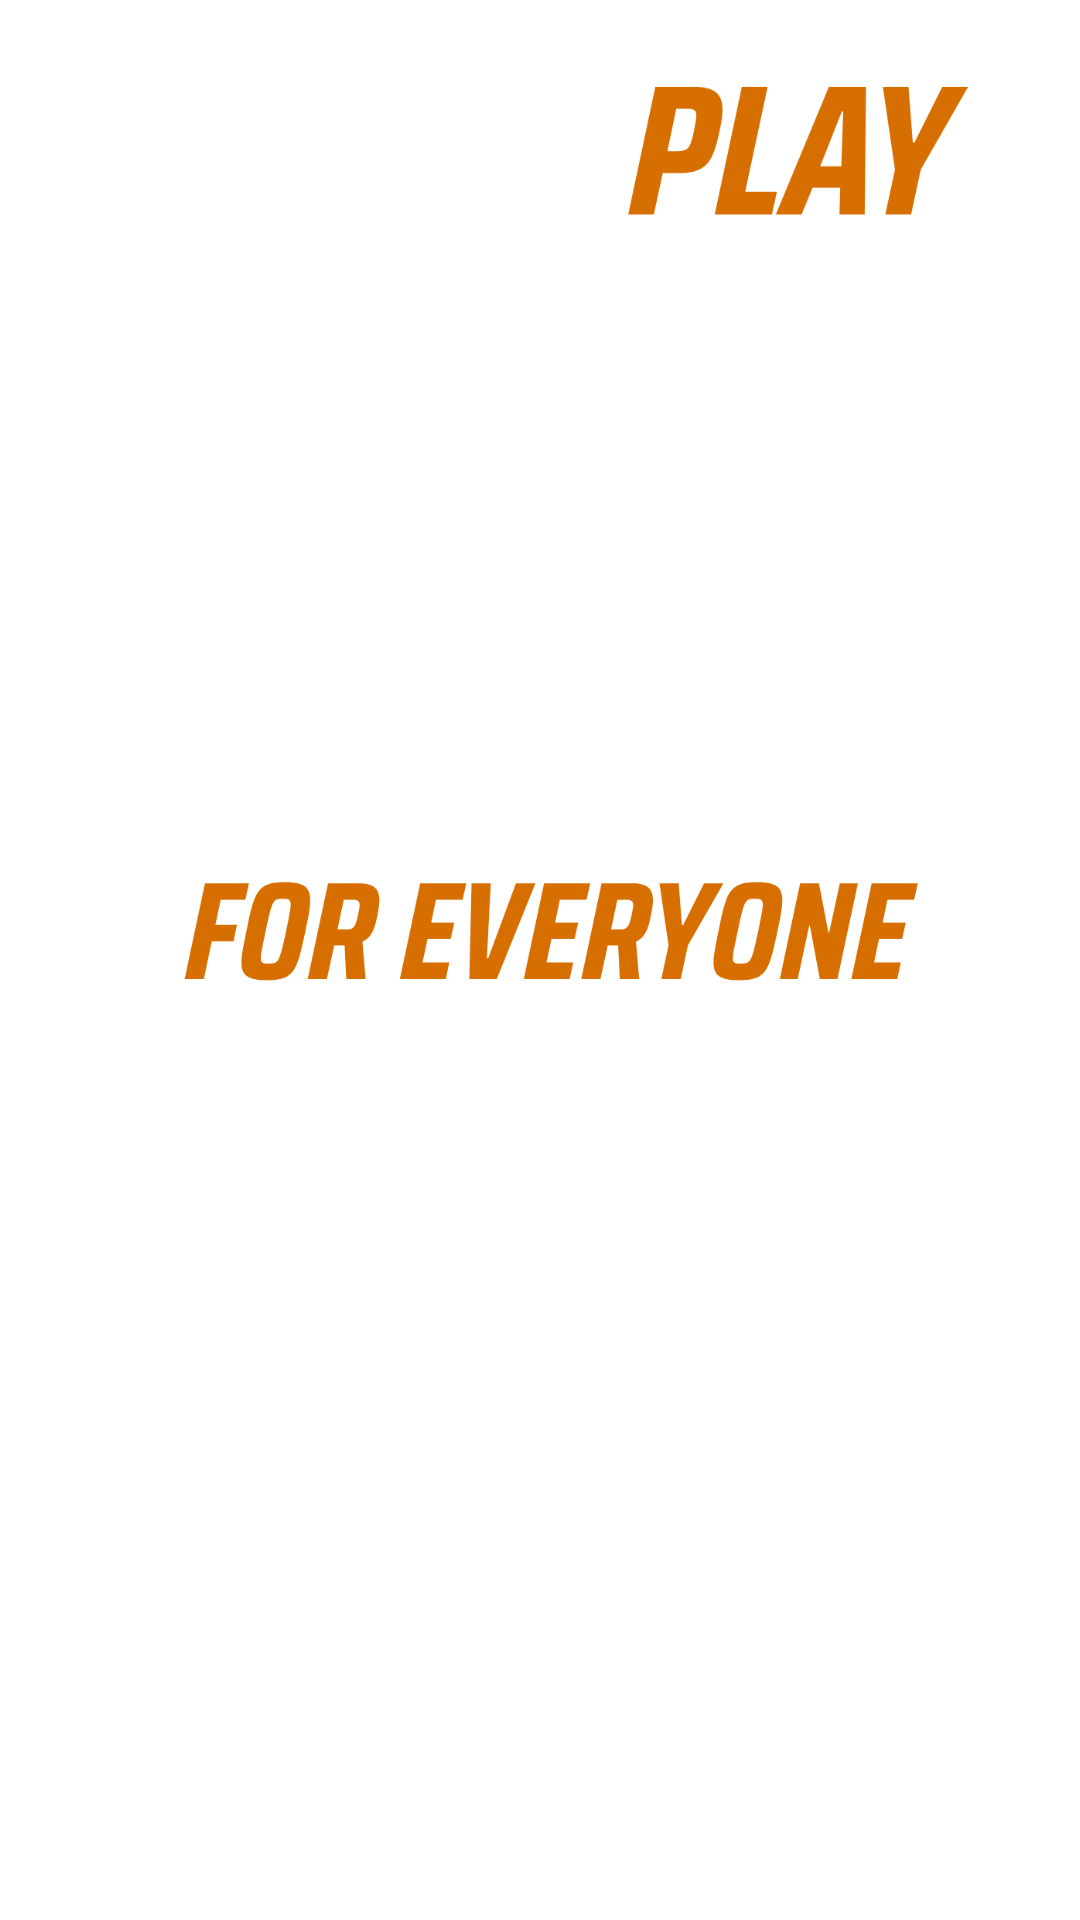

Produce the Android XML layout that renders to this screen, including the resource entries it uses.
<!-- AndroidManifest.xml: application theme Theme.Testovoe11 -->
<!-- res/layout/activity_splash.xml -->
<?xml version="1.0" encoding="utf-8"?>
<androidx.constraintlayout.widget.ConstraintLayout xmlns:android="http://schemas.android.com/apk/res/android"
    xmlns:app="http://schemas.android.com/apk/res-auto"
    xmlns:tools="http://schemas.android.com/tools"
    android:layout_width="match_parent"
    android:layout_height="match_parent"
    tools:context=".SplashActivity">

    <ImageView
        android:id="@+id/imageViewFon1"
        android:layout_width="match_parent"
        android:layout_height="match_parent"
        android:adjustViewBounds="true"
        android:scaleType="centerCrop"
        android:tint="?attr/colorPrimary"
        app:layout_constraintBottom_toBottomOf="parent"
        app:layout_constraintEnd_toEndOf="parent"
        app:layout_constraintStart_toStartOf="parent"
        app:layout_constraintTop_toTopOf="parent" />


    <ImageView
        android:id="@+id/imageCrypto"
        android:layout_width="wrap_content"
        android:layout_height="120dp"
        android:paddingStart="15dp"
        android:paddingEnd="15dp"

        android:scaleType="centerCrop"
        android:src="@drawable/crypto"
        app:layout_constraintBottom_toTopOf="@id/imageEveryone"
        app:layout_constraintEnd_toEndOf="parent"
        app:layout_constraintStart_toStartOf="parent"
        app:layout_constraintTop_toTopOf="parent"
        app:layout_constraintVertical_chainStyle="packed" />

    <ImageView
        android:id="@+id/imageEveryone"
        android:layout_width="wrap_content"
        android:layout_height="300dp"
        android:layout_marginTop="20dp"
        android:layout_marginBottom="60dp"
        android:paddingStart="15dp"
        android:paddingEnd="15dp"
        android:scaleType="fitCenter"
        android:src="@drawable/everyone"
        app:layout_constraintBottom_toTopOf="@id/progressBar"
        app:layout_constraintEnd_toEndOf="parent"
        app:layout_constraintStart_toStartOf="parent"
        app:layout_constraintTop_toBottomOf="@id/imageCrypto"
        app:layout_constraintVertical_chainStyle="packed" />

    <ProgressBar
        android:id="@+id/progressBar"
        style="?android:attr/progressBarStyleInverse"
        android:layout_width="match_parent"
        android:layout_height="100dp"
        android:layout_centerVertical="true"
        android:layout_marginStart="40dp"
        android:layout_marginTop="40dp"
        android:layout_marginEnd="40dp"
        android:progressDrawable="@drawable/custom_progress_bar"
        app:layout_constraintBottom_toBottomOf="parent"
        app:layout_constraintEnd_toEndOf="parent"
        app:layout_constraintStart_toStartOf="parent"
        app:layout_constraintTop_toBottomOf="@id/imageEveryone" />

</androidx.constraintlayout.widget.ConstraintLayout>
<!-- resources referenced by this layout -->
<resources>
  <!-- drawable crypto: png bitmap (drawable, 29752 bytes) -->
  <!-- drawable custom_progress_bar (drawable) -->
  <?xml version="1.0" encoding="utf-8"?>
  <layer-list xmlns:android="http://schemas.android.com/apk/res/android">
      <item android:id="@android:id/background">
          <shape>
              <solid android:color="?attr/colorOnPrimary" />
              <corners
                  android:radius="20dp"/>
          </shape>
      </item>
  
      <item android:id="@android:id/progress">
          <clip>
              <shape>
                  <solid android:color="?attr/colorSecondary" />
                  <corners
                      android:radius="20dp"/>
              </shape>
          </clip>
      </item>
  </layer-list>
  <!-- drawable everyone: png bitmap (drawable, 49275 bytes) -->
  <style name="Theme.Testovoe11" parent="Theme.MaterialComponents.DayNight.NoActionBar">
          
          <item name="colorPrimary">@color/tint_pink</item>
          <item name="colorPrimaryVariant">@color/purple_700</item>
          <item name="colorOnPrimary">@color/white</item>
          
          <item name="colorSecondary">@color/main</item>
          <item name="colorSecondaryVariant">@color/teal_700</item>
          <item name="colorOnSecondary">@color/black</item>
          
          <item name="android:statusBarColor">@color/black</item>
          
      </style>
  <color name="tint_pink">#D2bb6c8a</color>
  <color name="purple_700">#FF3700B3</color>
  <color name="white">#FFFFFFFF</color>
  <color name="main">#d76e00</color>
  <color name="teal_700">#FF018786</color>
  <color name="black">#FF000000</color>
</resources>
